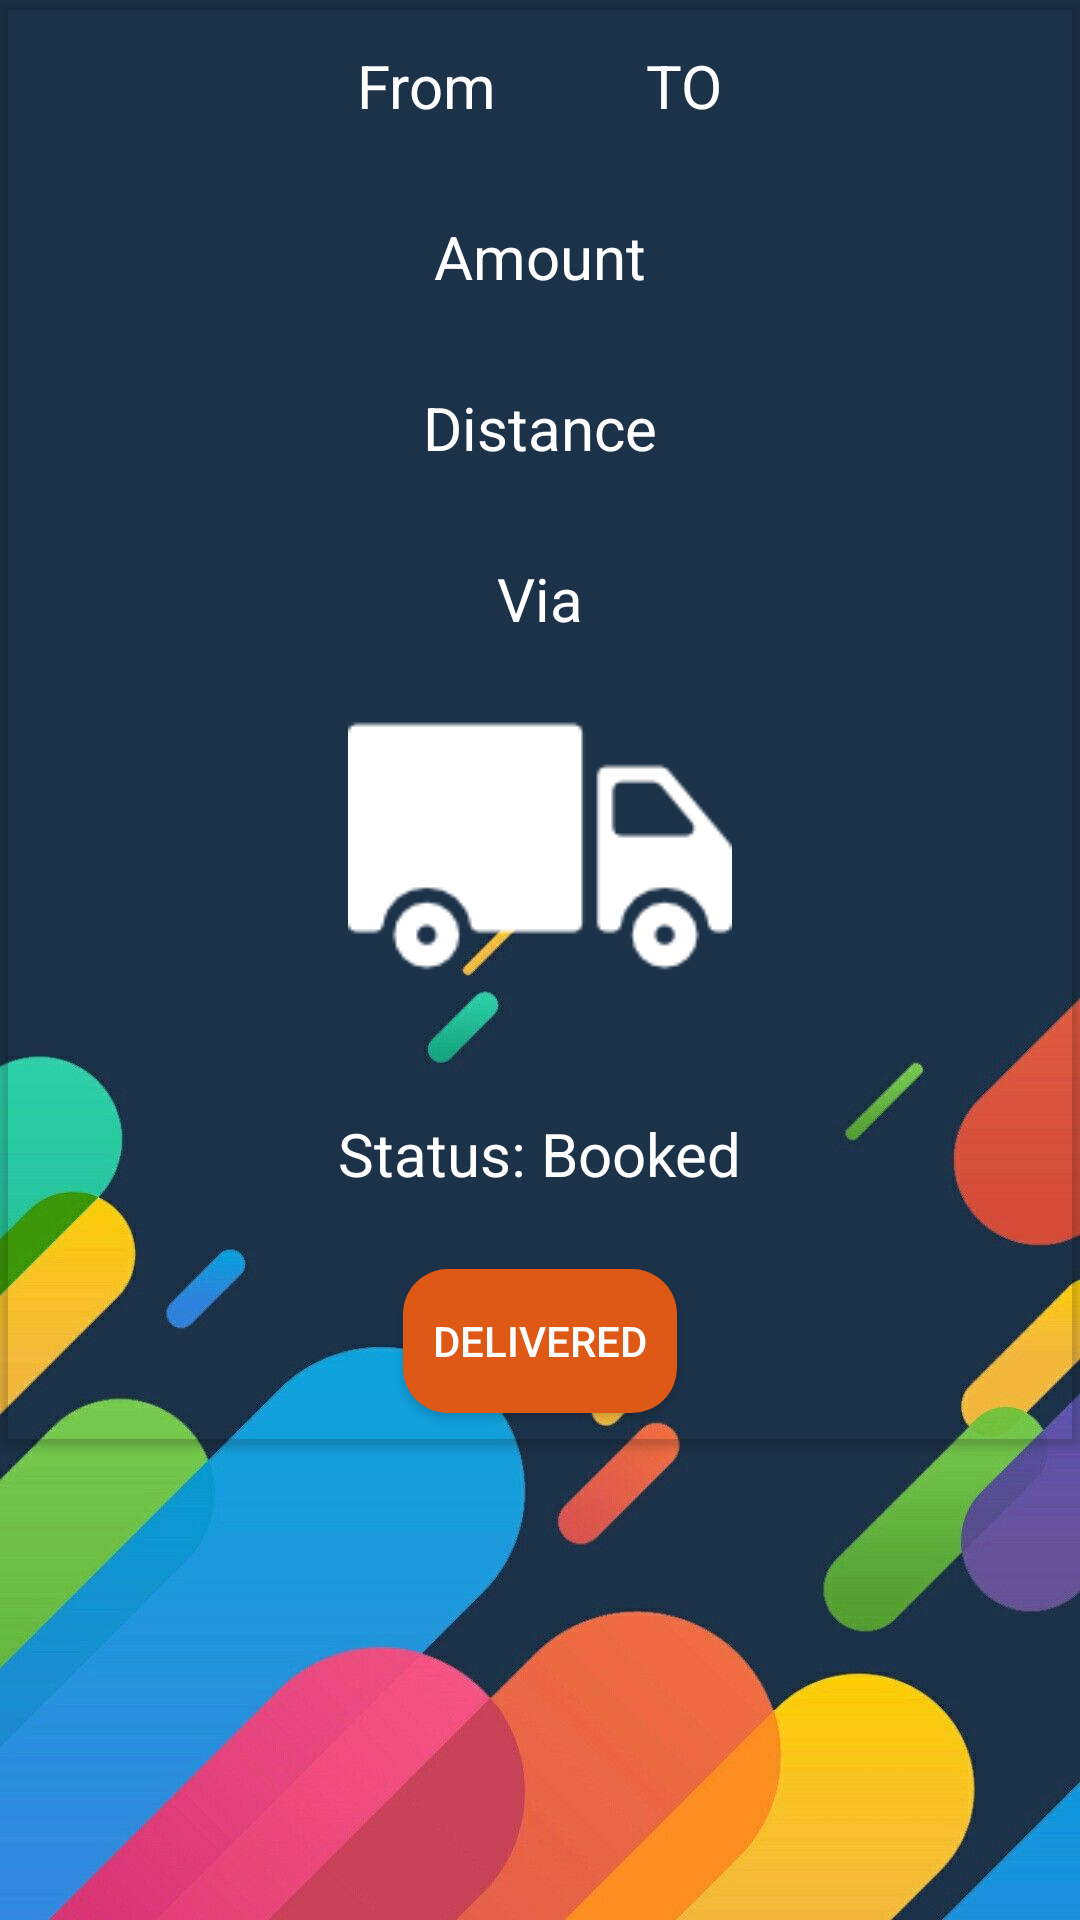

Android layout source for this screen:
<!-- AndroidManifest.xml: application theme Theme.LogisticApp -->
<!-- res/layout/activity_booked_status.xml -->
<?xml version="1.0" encoding="utf-8"?>
<androidx.constraintlayout.widget.ConstraintLayout xmlns:android="http://schemas.android.com/apk/res/android"
    xmlns:app="http://schemas.android.com/apk/res-auto"
    xmlns:tools="http://schemas.android.com/tools"
    android:layout_width="match_parent"
    android:layout_height="match_parent"
    tools:context=".bookedStatus">

    <LinearLayout
        android:layout_width="match_parent"
        android:layout_height="match_parent"
        android:background="@drawable/backround"
        android:orientation="vertical">

        <androidx.cardview.widget.CardView
            android:layout_width="match_parent"
            android:layout_height="wrap_content"
            app:cardBackgroundColor="#00FFFFFF">

            <LinearLayout
                android:layout_width="match_parent"
                android:layout_height="wrap_content"
                android:orientation="vertical">

                <LinearLayout
                    android:layout_width="wrap_content"
                    android:layout_height="wrap_content"
                    android:layout_gravity="center"
                    android:orientation="horizontal">

                    <TextView
                        android:id="@+id/from"
                        android:layout_width="wrap_content"
                        android:layout_height="wrap_content"
                        android:layout_gravity="center"
                        android:layout_margin="10dp"
                        android:padding="5dp"
                        android:text="From"
                        android:textColor="@color/white"
                        android:textSize="20sp" />

                    <ImageView
                        android:id="@+id/imageView2"
                        android:layout_width="wrap_content"
                        android:layout_height="wrap_content"
                        android:layout_marginTop="10dp"
                        android:padding="10dp"
                        app:srcCompat="@drawable/ic_baseline_arrow_forward_24" />

                    <TextView
                        android:id="@+id/to"
                        android:layout_width="wrap_content"
                        android:layout_height="wrap_content"
                        android:layout_gravity="center"
                        android:layout_margin="10dp"
                        android:padding="5dp"
                        android:text="TO"
                        android:textColor="@color/white"
                        android:textSize="20sp" />
                </LinearLayout>

                <TextView
                    android:id="@+id/amt"
                    android:layout_width="wrap_content"
                    android:layout_height="wrap_content"
                    android:layout_gravity="center"
                    android:layout_margin="10dp"
                    android:padding="5dp"
                    android:text="Amount"
                    android:textColor="@color/white"
                    android:textSize="20sp" />

                <TextView
                    android:id="@+id/dis"
                    android:layout_width="wrap_content"
                    android:layout_height="wrap_content"
                    android:layout_gravity="center"
                    android:layout_margin="10dp"
                    android:padding="5dp"
                    android:text="Distance"
                    android:textColor="@color/white"
                    android:textSize="20sp" />

                <LinearLayout
                    android:layout_width="match_parent"
                    android:layout_height="wrap_content"
                    android:layout_margin="10dp"
                    android:layout_weight="1"
                    android:orientation="vertical">

                    <TextView
                        android:id="@+id/veh"
                        android:layout_width="wrap_content"
                        android:layout_height="wrap_content"
                        android:layout_gravity="center"
                        android:padding="5dp"
                        android:text="Via"
                        android:textColor="@color/white"
                        android:textSize="20sp" />

                    <ImageView
                        android:id="@+id/vehi"
                        android:layout_width="match_parent"
                        android:layout_height="match_parent"
                        app:srcCompat="@drawable/cargotruck" />

                </LinearLayout>

                <TextView
                    android:id="@+id/textView3"
                    android:layout_width="wrap_content"
                    android:layout_height="wrap_content"
                    android:layout_gravity="center"
                    android:layout_margin="10dp"
                    android:drawableEnd="@drawable/ic_check"
                    android:drawablePadding="10dp"
                    android:padding="5dp"
                    android:text="Status: Booked"
                    android:textColor="@color/white"
                    android:textSize="20sp" />

                <Button
                    android:id="@+id/del"
                    android:layout_width="wrap_content"
                    android:layout_height="wrap_content"
                    android:layout_gravity="center"
                    android:layout_margin="10dp"
                    android:background="@drawable/btn_bg"
                    android:padding="10dp"
                    android:text="Delivered"
                    android:textColor="@color/white" />
            </LinearLayout>

        </androidx.cardview.widget.CardView>

    </LinearLayout>

</androidx.constraintlayout.widget.ConstraintLayout>
<!-- resources referenced by this layout -->
<resources>
  <color name="white">#FFFFFFFF</color>
  <!-- drawable backround: jpg bitmap (drawable-v24, 53662 bytes) -->
  <!-- drawable btn_bg (drawable) -->
  <?xml version="1.0" encoding="utf-8"?>
  <shape xmlns:android="http://schemas.android.com/apk/res/android"
      android:shape="rectangle">
  
      <solid
          android:color="@color/border"
          />
      <corners android:radius="15dp"/>
  
  </shape>
  <!-- drawable cargotruck: png bitmap (drawable-v24, 6604 bytes) -->
  <style name="Theme.LogisticApp" parent="Theme.AppCompat.Light.NoActionBar">
          
          <item name="colorPrimary">@color/purple_500</item>
          <item name="colorPrimaryVariant">@color/purple_700</item>
          <item name="colorOnPrimary">@color/white</item>
          
          <item name="colorSecondary">@color/teal_200</item>
          <item name="colorSecondaryVariant">@color/teal_700</item>
          <item name="colorOnSecondary">@color/black</item>
          
          <item name="android:statusBarColor" tools:targetApi="l">?attr/colorPrimaryVariant</item>
          
      </style>
  <color name="border">#DE5816</color>
  <color name="purple_500">#FF6200EE</color>
  <color name="purple_700">#FF3700B3</color>
  <color name="teal_200">#FF03DAC5</color>
  <color name="teal_700">#FF018786</color>
  <color name="black">#FF000000</color>
</resources>
